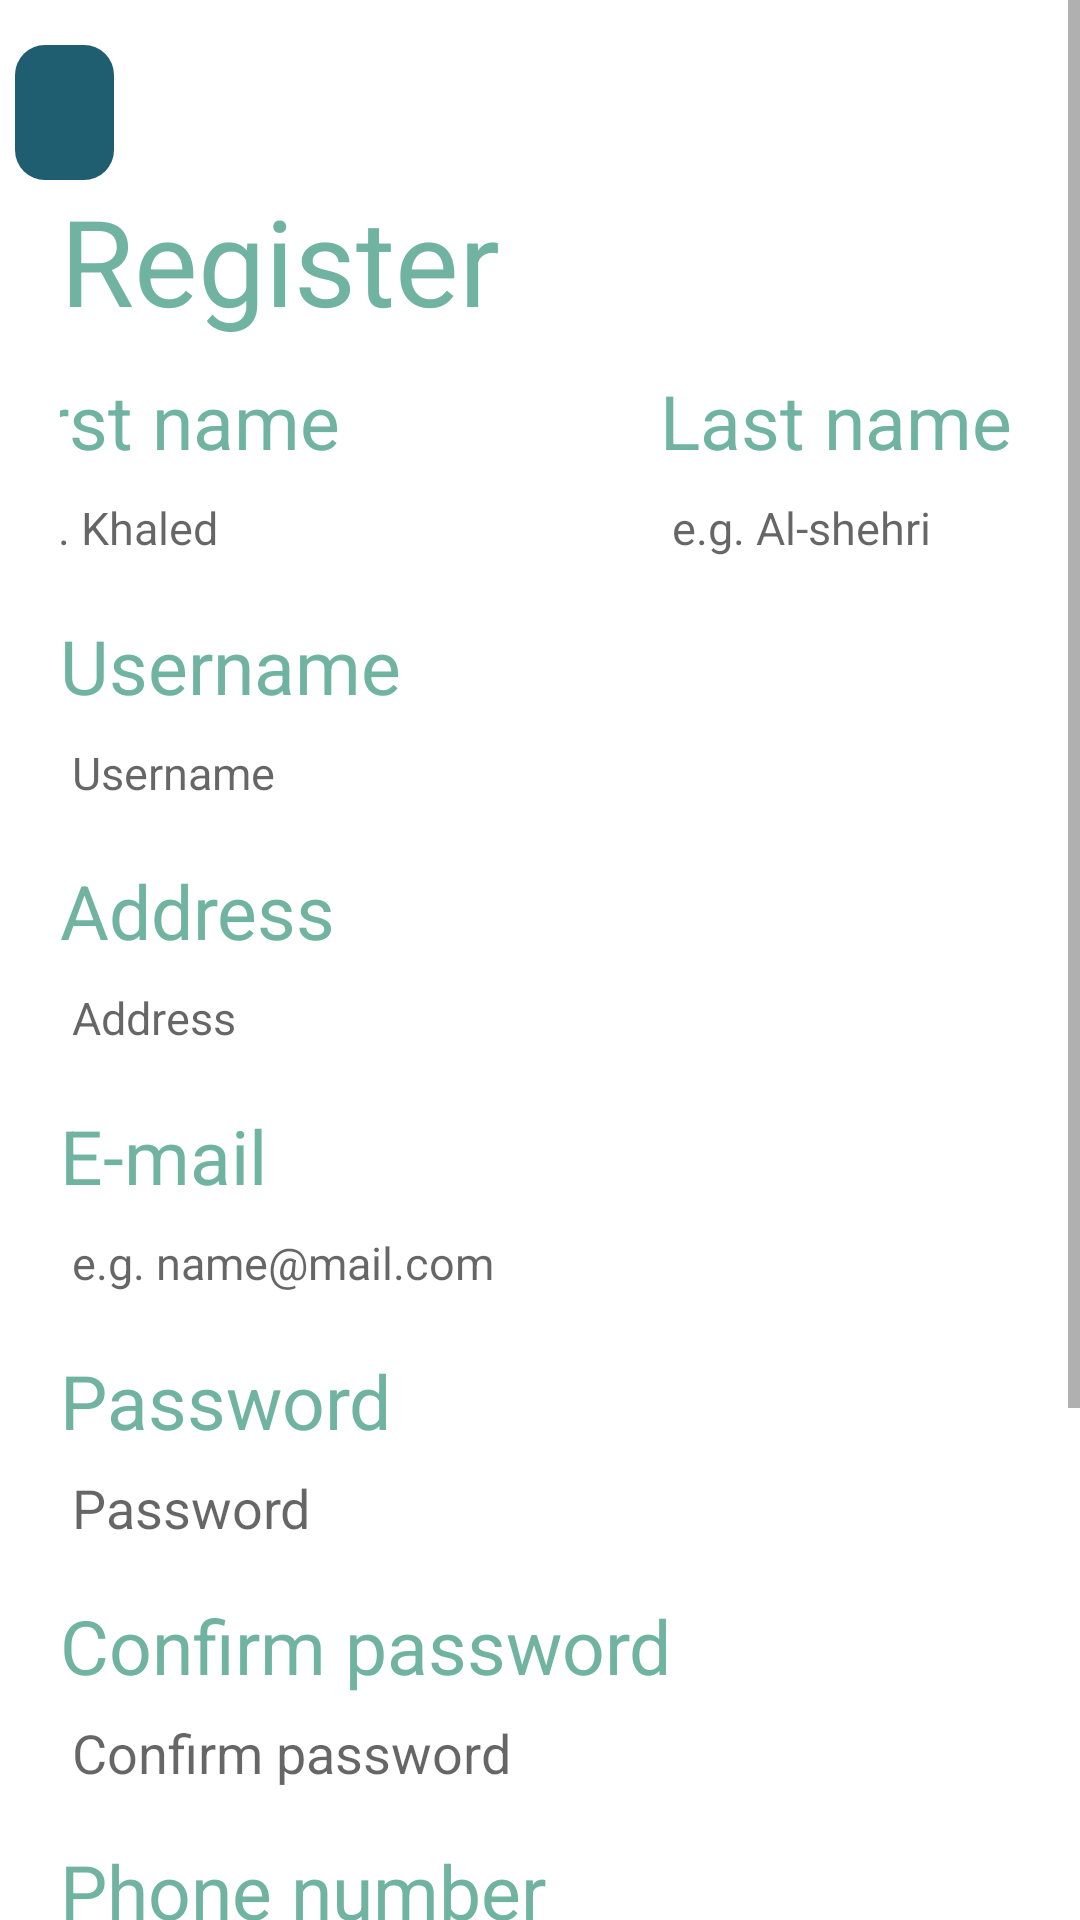

Layout XML and referenced resources for this Android screen:
<!-- AndroidManifest.xml: application theme Theme.RentSpot -->
<!-- res/layout/activity_register_page.xml -->
<?xml version="1.0" encoding="utf-8"?>
<ScrollView xmlns:android="http://schemas.android.com/apk/res/android"
    xmlns:tools="http://schemas.android.com/tools"
    tools:context=".registerPage"
    android:layout_width="match_parent"
    android:layout_height="wrap_content">
<LinearLayout
    android:layout_width="match_parent"
    android:layout_height="wrap_content"
    android:orientation="vertical">
    <ImageView
        android:layout_width="33dp"
        android:layout_height="45dp"
        android:layout_marginStart="5dp"
        android:layout_marginTop="15dp"
        android:background="@drawable/back_button"
        android:contentDescription="@string/Description"
        android:onClick="goBackButton"
        android:src="@drawable/left_arrow" />

    <LinearLayout
        android:layout_width="match_parent"
        android:layout_height="wrap_content"
        android:layout_gravity="center"
        android:gravity="start"
        android:paddingStart="20dp"
        android:paddingEnd="20dp"
        android:orientation="vertical">

        <TextView
            android:layout_width="match_parent"
            android:layout_height="wrap_content"
            android:text="@string/register"
            android:textColor="#70B3A1"
            android:textSize="40sp" />

        <RelativeLayout
            android:layout_width="370dp"
            android:layout_height="wrap_content"
            android:layout_gravity="center"
            android:layout_marginTop="10dp">

            <TextView
                android:layout_width="145dp"
                android:layout_height="wrap_content"
                android:layout_alignParentStart="true"
                android:text="@string/f_name"
                android:textColor="#70B3A1"
                android:textSize="25sp" />

            <TextView
                android:layout_width="145dp"
                android:layout_height="wrap_content"
                android:layout_alignParentEnd="true"
                android:text="@string/l_name"
                android:textColor="#70B3A1"
                android:textSize="25sp" />
        </RelativeLayout>

        <RelativeLayout
            android:layout_width="370dp"
            android:layout_height="wrap_content"
            android:layout_gravity="center">

            <EditText
                android:id="@+id/f_nameID"
                android:layout_width="145dp"
                android:layout_height="38dp"
                android:layout_alignParentStart="true"
                android:autofillHints="name"
                android:background="@drawable/edite_text_border"
                android:hint="@string/f_name_hint"
                android:inputType="text"
                android:paddingStart="4dp"
                android:paddingTop="3dp"
                android:paddingEnd="20dp"
                android:paddingBottom="3dp"
                android:textSize="15sp" />

            <EditText
                android:id="@+id/l_nameID"
                android:layout_width="145dp"
                android:layout_height="38dp"
                android:layout_alignParentEnd="true"
                android:layout_marginStart="85dp"
                android:autofillHints="name"
                android:background="@drawable/edite_text_border"
                android:hint="@string/l_name_hint"
                android:inputType="text"
                android:paddingStart="4dp"
                android:paddingTop="3dp"
                android:paddingEnd="20dp"
                android:paddingBottom="3dp"
                android:textSize="15sp" />
        </RelativeLayout>

        <TextView
            android:layout_width="wrap_content"
            android:layout_height="wrap_content"
            android:layout_marginTop="10dp"
            android:text="@string/user_name"
            android:textColor="#70B3A1"
            android:textSize="25sp" />

        <EditText
            android:id="@+id/usernameID"
            android:layout_width="match_parent"
            android:layout_height="38dp"
            android:layout_gravity="center"
            android:autofillHints="username"
            android:background="@drawable/edite_text_border"
            android:hint="@string/user_name"
            android:inputType="text"
            android:paddingStart="4dp"
            android:paddingTop="3dp"
            android:paddingEnd="0dp"
            android:paddingBottom="3dp"
            android:textSize="15sp" />

        <TextView
            android:layout_width="wrap_content"
            android:layout_height="wrap_content"
            android:layout_marginTop="10dp"
            android:text="@string/address"
            android:textColor="#70B3A1"
            android:textSize="25sp" />
        <EditText
            android:id="@+id/addressID"
            android:layout_width="match_parent"
            android:layout_height="38dp"
            android:layout_gravity="center"
            android:autofillHints="Address"
            android:background="@drawable/edite_text_border"
            android:hint="@string/address"
            android:inputType="text"
            android:paddingStart="4dp"
            android:paddingTop="3dp"
            android:paddingEnd="0dp"
            android:paddingBottom="3dp"
            android:textSize="15sp" />

        <TextView
            android:layout_width="wrap_content"
            android:layout_height="wrap_content"
            android:layout_marginTop="10dp"
            android:text="@string/email"
            android:textColor="#70B3A1"
            android:textSize="25sp" />

        <EditText
            android:id="@+id/e_mailID"
            android:layout_width="match_parent"
            android:layout_height="38dp"
            android:layout_gravity="center"
            android:autofillHints="emailAddress"
            android:background="@drawable/edite_text_border"
            android:hint="@string/email_hint"
            android:inputType="textEmailAddress"
            android:paddingStart="4dp"
            android:paddingTop="3dp"
            android:paddingEnd="0dp"
            android:paddingBottom="3dp"
            android:textSize="15sp" />

        <TextView
            android:layout_width="wrap_content"
            android:layout_height="wrap_content"
            android:layout_marginTop="10dp"
            android:text="@string/password"
            android:textColor="#70B3A1"
            android:textSize="25sp" />

        <EditText
            android:id="@+id/passwordID"
            android:layout_width="match_parent"
            android:layout_height="38dp"
            android:layout_gravity="center"
            android:background="@drawable/edite_text_border"
            android:hint="@string/password"
            android:inputType="textPassword"
            android:paddingStart="4dp"
            android:paddingTop="3dp"
            android:paddingBottom="3dp" />

        <TextView
            android:layout_width="wrap_content"
            android:layout_height="wrap_content"
            android:layout_marginTop="10dp"
            android:text="@string/confirm_password"
            android:textColor="#70B3A1"
            android:textSize="25sp" />

        <EditText
            android:id="@+id/confirmPasswordID"
            android:layout_width="match_parent"
            android:layout_height="38dp"
            android:layout_gravity="center"
            android:background="@drawable/edite_text_border"
            android:hint="@string/confirm_password"
            android:inputType="textPassword"
            android:paddingStart="4dp"
            android:paddingTop="3dp"
            android:paddingBottom="3dp" />

        <TextView
            android:layout_width="wrap_content"
            android:layout_height="wrap_content"
            android:layout_marginTop="10dp"
            android:text="@string/phone_number"
            android:textColor="#70B3A1"
            android:textSize="25sp" />


        <RelativeLayout
            android:layout_width="match_parent"
            android:layout_height="wrap_content"
            android:layout_gravity="center"
            android:layout_marginTop="10dp">

            <RelativeLayout
                android:layout_width="95dp"
                android:layout_height="wrap_content"
                android:layout_alignParentStart="true"
                android:background="@drawable/edite_text_border">

                <Spinner
                    android:id="@+id/keyID"
                    android:layout_width="wrap_content"
                    android:layout_height="38dp"
                    android:entries="@array/countriesCode" />


            </RelativeLayout>

            <EditText
                android:id="@+id/phoneNumberID"
                android:layout_width="265dp"
                android:layout_height="38dp"
                android:layout_alignParentEnd="true"
                android:autofillHints="phone"
                android:background="@drawable/edite_text_border"
                android:hint="@string/phone_number_hint"
                android:inputType="phone"
                android:paddingStart="4dp"
                android:paddingTop="3dp"
                android:paddingEnd="0dp"
                android:paddingBottom="3dp"
                android:textSize="15sp" />

        </RelativeLayout>

        <LinearLayout
            android:layout_width="250dp"
            android:layout_height="wrap_content"
            android:layout_gravity="center"
            android:layout_marginTop="30dp"
            android:gravity="start"
            android:orientation="horizontal">

            <CheckBox
                android:id="@+id/agreementID"
                android:layout_width="25dp"
                android:layout_height="25dp" />

            <TextView
                android:layout_width="wrap_content"
                android:layout_height="25dp"
                android:text="@string/agree"
                android:textColor="#70B3A1" />

            <TextView
                android:layout_width="wrap_content"
                android:layout_height="25dp"
                android:onClick="termsAndConditionsHandler"
                android:text="@string/terms"
                android:textColor="#4E7FFF" />
        </LinearLayout>

        <LinearLayout
            android:layout_width="250dp"
            android:layout_height="wrap_content"
            android:layout_gravity="center"
            android:layout_marginTop="30dp"
            android:gravity="start"
            android:orientation="horizontal">

            <CheckBox
                android:id="@+id/mailOffersID"
                android:layout_width="25dp"
                android:layout_height="25dp" />

            <TextView
                android:layout_width="wrap_content"
                android:layout_height="25dp"
                android:text="@string/mail_offers"
                android:textColor="#70B3A1" />
        </LinearLayout>

        <LinearLayout
            android:layout_width="match_parent"
            android:layout_height="wrap_content"
            android:layout_gravity="center"
            android:gravity="end">

            <Button
                android:layout_width="wrap_content"
                android:layout_height="wrap_content"
                android:layout_marginTop="20dp"
                android:backgroundTint="#1F5D71"
                android:onClick="nextHandler"
                android:text="@string/next_button" />
        </LinearLayout>
    </LinearLayout>
</LinearLayout>
</ScrollView>
<!-- resources referenced by this layout -->
<resources>
  <string-array name="countriesCode">
          <item> 966 </item>
          <item> 961 </item>
          <item> 962 </item>
          <item> 963 </item>
          <item> 964 </item>
          <item> 965 </item>
          <item> 967 </item>
          <item> 968 </item>
          <item> 969 </item>
          <item> 971 </item>
          <item> 972 </item>
          <item> 973 </item>
          <item> 974 </item>
          <item> 975 </item>
          <item> 976 </item>
          <item> 977 </item>
          <item> 979 </item>
          <item> 981 </item>
          <item> 982 </item>
          <item> 983 </item>
          <item> 984 </item>
          <item> 985 </item>
          <item> 986 </item>
          <item> 987 </item>
          <item> 988 </item>
          <item> 989 </item>
          <item> 990 </item>
          <item> 991 </item>
          <item> 992 </item>
          <item> 993 </item>
          <item> 994 </item>
          <item> 995 </item>
          <item> 996 </item>
          <item> 997 </item>
          <item> 998 </item>
          <item> 999 </item>
          <item> 1 </item>
          <item> 20 </item>
          <item> 212 </item>
          <item> 213 </item>
          <item> 216 </item>
          <item> 218 </item>
          <item> 220 </item>
          <item> 221 </item>
          <item> 222 </item>
          <item> 223 </item>
          <item> 224 </item>
          <item> 225 </item>
          <item> 226 </item>
          <item> 227 </item>
          <item> 228 </item>
          <item> 229 </item>
          <item> 230 </item>
          <item> 231 </item>
          <item> 232 </item>
          <item> 233 </item>
          <item> 234 </item>
          <item> 235 </item>
          <item> 236 </item>
          <item> 237 </item>
          <item> 238 </item>
          <item> 239 </item>
          <item> 240 </item>
      </string-array>
  <!-- drawable back_button (drawable) -->
  <?xml version="1.0" encoding="utf-8"?>
  <shape xmlns:android="http://schemas.android.com/apk/res/android">
      <corners android:radius="10dp" />
      <solid android:color="#1F5D71" />
  </shape>
  <string name="Description">Go back button</string>
  <string name="address">Address</string>
  <string name="agree">Agree on </string>
  <string name="confirm_password">Confirm password</string>
  <string name="email">E-mail</string>
  <string name="email_hint">e.g. name@mail.com</string>
  <string name="f_name">First name</string>
  <string name="f_name_hint">e.g. Khaled</string>
  <string name="l_name">Last name</string>
  <string name="l_name_hint">e.g. Al-shehri</string>
  <string name="mail_offers">Please send me e-mails with offers</string>
  <string name="next_button">Next &gt;</string>
  <string name="password">Password</string>
  <string name="phone_number">Phone number</string>
  <string name="phone_number_hint">54*******</string>
  <string name="register">Register</string>
  <string name="terms"><u> terms and conditions</u></string>
  <string name="user_name">Username</string>
  <style name="Theme.RentSpot" parent="Theme.MaterialComponents.DayNight.NoActionBar">
          
          <item name="colorPrimary">@color/purple_500</item>
          <item name="colorPrimaryVariant">@color/purple_700</item>
          <item name="colorOnPrimary">@color/white</item>
          
          <item name="colorSecondary">@color/teal_200</item>
          <item name="colorSecondaryVariant">@color/teal_700</item>
          <item name="colorOnSecondary">@color/black</item>
          
          <item name="android:statusBarColor">?attr/colorPrimaryVariant</item>
          
      </style>
  <!-- not gathered from this repository: default colours our renderer supplied (Android Studio template values) -->
  <color name="purple_500">#FF6200EE</color>
  <color name="purple_700">#FF3700B3</color>
  <color name="teal_200">#FF03DAC5</color>
  <color name="teal_700">#FF018786</color>
  <color name="black">#FF000000</color>
  <color name="white">#FFFFFFFF</color>
</resources>
